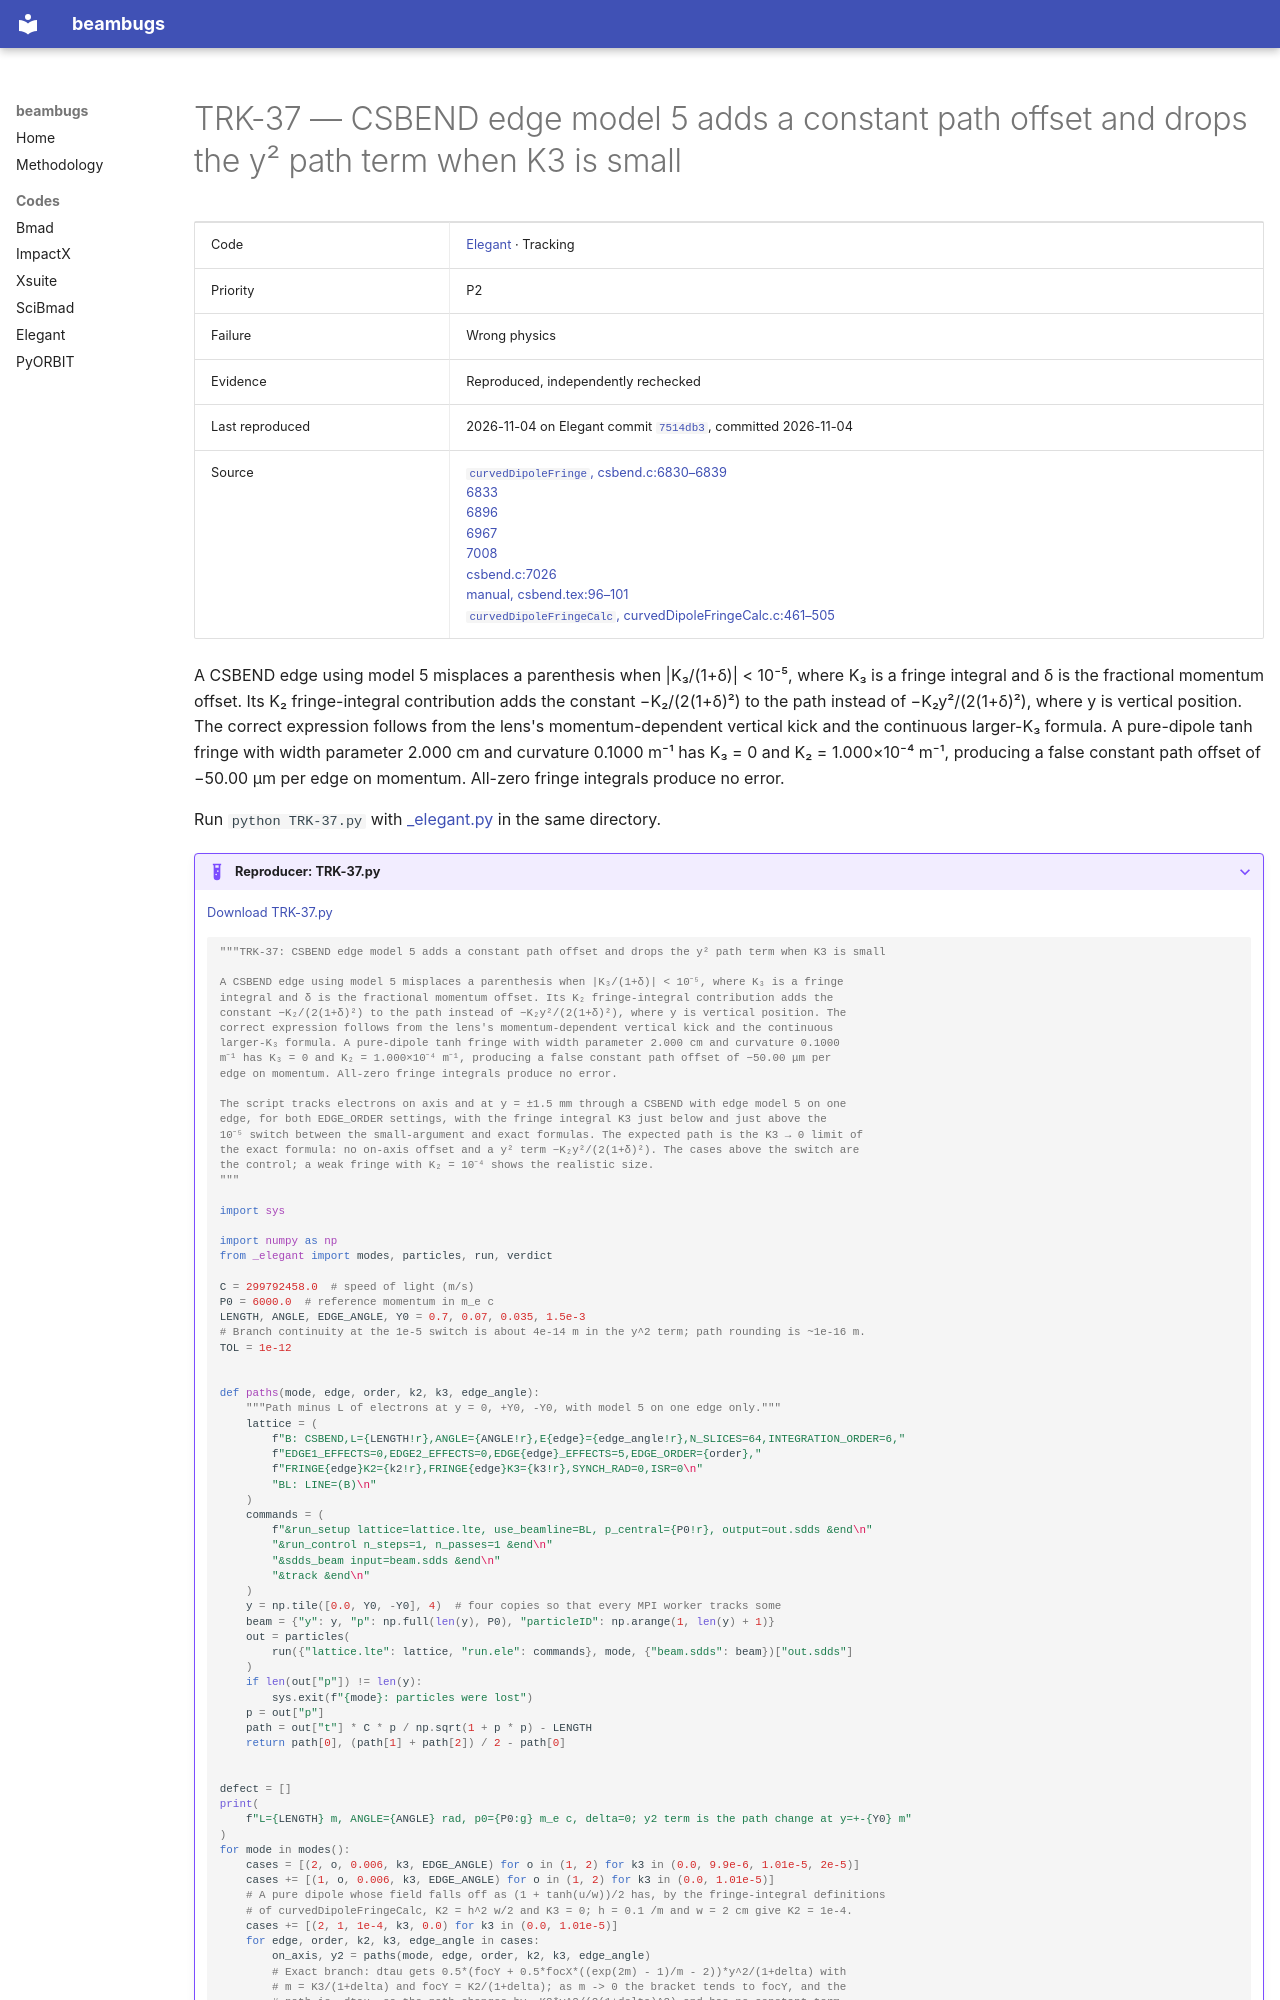

repository: nikitakuklev/beambugs · page: elegant/TRK-37/index.html · generator: mkdocs

---
title: "TRK-37: CSBEND edge model 5 adds a constant path offset and drops the y² path term when K3 is small"
hide:
  - toc
---

# TRK-37 — CSBEND edge model 5 adds a constant path offset and drops the y² path term when K3 is small

| | |
|---|---|
| Code | [Elegant](../index.md) · Tracking |
| Priority | P2 |
| Failure | Wrong physics |
| Evidence | Reproduced, independently rechecked |
| Last reproduced | 2026-11-04 on Elegant commit [`7514db3`](https://github.com/rtsoliday/elegant/commit/7514db36f764), committed 2026-11-04 |
| Source | [`curvedDipoleFringe`, csbend.c:6830–6839](https://github.com/rtsoliday/elegant/blob/0355dd6aca12c861971fbf8f3ae78a0ded991734/src/csbend.c#L6830-L6839)<br>[6833](https://github.com/rtsoliday/elegant/blob/0355dd6aca12c861971fbf8f3ae78a0ded991734/src/csbend.c#L6833)<br>[6896](https://github.com/rtsoliday/elegant/blob/0355dd6aca12c861971fbf8f3ae78a0ded991734/src/csbend.c#L6896)<br>[6967](https://github.com/rtsoliday/elegant/blob/0355dd6aca12c861971fbf8f3ae78a0ded991734/src/csbend.c#L6967)<br>[7008](https://github.com/rtsoliday/elegant/blob/0355dd6aca12c861971fbf8f3ae78a0ded991734/src/csbend.c#L7008)<br>[csbend.c:7026](https://github.com/rtsoliday/elegant/blob/0355dd6aca12c861971fbf8f3ae78a0ded991734/src/csbend.c#L7026)<br>[manual, csbend.tex:96–101](https://github.com/rtsoliday/elegant/blob/0355dd6aca12c861971fbf8f3ae78a0ded991734/doc/csbend.tex#L96-L101)<br>[`curvedDipoleFringeCalc`, curvedDipoleFringeCalc.c:461–505](https://github.com/rtsoliday/elegant/blob/0355dd6aca12c861971fbf8f3ae78a0ded991734/elegantTools/curvedDipoleFringeCalc.c#L461-L505) |

A CSBEND edge using model 5 misplaces a parenthesis when |K₃/(1+δ)| < 10⁻⁵, where K₃ is a fringe integral and δ is the fractional momentum offset. Its K₂ fringe-integral contribution adds the constant −K₂/(2(1+δ)²) to the path instead of −K₂y²/(2(1+δ)²), where y is vertical position. The correct expression follows from the lens's momentum-dependent vertical kick and the continuous larger-K₃ formula. A pure-dipole tanh fringe with width parameter 2.000 cm and curvature 0.1000 m⁻¹ has K₃ = 0 and K₂ = 1.000×10⁻⁴ m⁻¹, producing a false constant path offset of −50.00 μm per edge on momentum. All-zero fringe integrals produce no error.

Run `python TRK-37.py` with [_elegant.py](../helpers/_elegant.py) in the same directory.

??? example "Reproducer: TRK-37.py"

    [Download TRK-37.py](TRK-37.py)

    ```python
    """TRK-37: CSBEND edge model 5 adds a constant path offset and drops the y² path term when K3 is small

    A CSBEND edge using model 5 misplaces a parenthesis when |K₃/(1+δ)| < 10⁻⁵, where K₃ is a fringe
    integral and δ is the fractional momentum offset. Its K₂ fringe-integral contribution adds the
    constant −K₂/(2(1+δ)²) to the path instead of −K₂y²/(2(1+δ)²), where y is vertical position. The
    correct expression follows from the lens's momentum-dependent vertical kick and the continuous
    larger-K₃ formula. A pure-dipole tanh fringe with width parameter 2.000 cm and curvature 0.1000
    m⁻¹ has K₃ = 0 and K₂ = 1.000×10⁻⁴ m⁻¹, producing a false constant path offset of −50.00 μm per
    edge on momentum. All-zero fringe integrals produce no error.

    The script tracks electrons on axis and at y = ±1.5 mm through a CSBEND with edge model 5 on one
    edge, for both EDGE_ORDER settings, with the fringe integral K3 just below and just above the
    10⁻⁵ switch between the small-argument and exact formulas. The expected path is the K3 → 0 limit of
    the exact formula: no on-axis offset and a y² term −K₂y²/(2(1+δ)²). The cases above the switch are
    the control; a weak fringe with K₂ = 10⁻⁴ shows the realistic size.
    """

    import sys

    import numpy as np
    from _elegant import modes, particles, run, verdict

    C = 299792458.0  # speed of light (m/s)
    P0 = 6000.0  # reference momentum in m_e c
    LENGTH, ANGLE, EDGE_ANGLE, Y0 = 0.7, 0.07, 0.035, 1.5e-3
    # Branch continuity at the 1e-5 switch is about 4e-14 m in the y^2 term; path rounding is ~1e-16 m.
    TOL = 1e-12


    def paths(mode, edge, order, k2, k3, edge_angle):
        """Path minus L of electrons at y = 0, +Y0, -Y0, with model 5 on one edge only."""
        lattice = (
            f"B: CSBEND,L={LENGTH!r},ANGLE={ANGLE!r},E{edge}={edge_angle!r},N_SLICES=64,INTEGRATION_ORDER=6,"
            f"EDGE1_EFFECTS=0,EDGE2_EFFECTS=0,EDGE{edge}_EFFECTS=5,EDGE_ORDER={order},"
            f"FRINGE{edge}K2={k2!r},FRINGE{edge}K3={k3!r},SYNCH_RAD=0,ISR=0\n"
            "BL: LINE=(B)\n"
        )
        commands = (
            f"&run_setup lattice=lattice.lte, use_beamline=BL, p_central={P0!r}, output=out.sdds &end\n"
            "&run_control n_steps=1, n_passes=1 &end\n"
            "&sdds_beam input=beam.sdds &end\n"
            "&track &end\n"
        )
        y = np.tile([0.0, Y0, -Y0], 4)  # four copies so that every MPI worker tracks some
        beam = {"y": y, "p": np.full(len(y), P0), "particleID": np.arange(1, len(y) + 1)}
        out = particles(
            run({"lattice.lte": lattice, "run.ele": commands}, mode, {"beam.sdds": beam})["out.sdds"]
        )
        if len(out["p"]) != len(y):
            sys.exit(f"{mode}: particles were lost")
        p = out["p"]
        path = out["t"] * C * p / np.sqrt(1 + p * p) - LENGTH
        return path[0], (path[1] + path[2]) / 2 - path[0]
